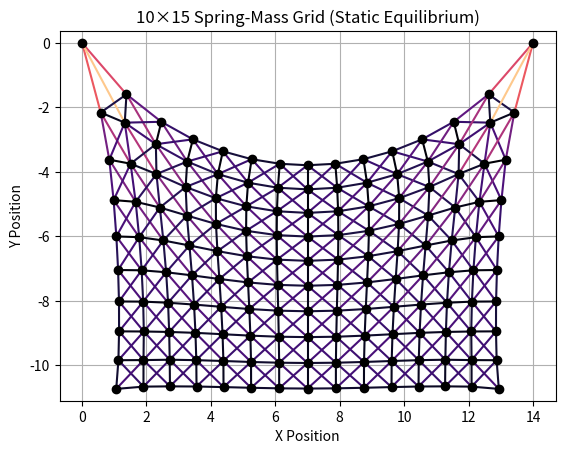

Generate this figure with matplotlib:
import numpy as np
import matplotlib.pyplot as plt
import datetime

# --- Parameters ---
rows, cols = 10, 15
L0 = 1.0             # Rest length of springs
k = 200.0            # Spring constant
mass = 1.0           # Mass of each node
g = 9.8              # Gravity
alpha = 0.001         # Relaxation step size
max_iters = 10000
tolerance = 1e-4
damping = 10

# --- Initial positions ---
positions = np.zeros((rows, cols, 2))
for i in range(rows):
    for j in range(cols):
        positions[i, j] = np.array([j * L0, -i * L0])  # grid layout

# --- Fixed nodes (top-left and top-right) ---
fixed = np.zeros((rows, cols), dtype=bool)
fixed[0, 0] = True
fixed[0, -1] = True

# --- Spring connections ---
spring_pairs = []
for i in range(rows):
    for j in range(cols):
        for di, dj in [(1, 0), (0, 1), (1,1), (-1,1)]:  # vertical and horizontal neighbors
            ni, nj = i + di, j + dj
            if 0 <= ni < rows and 0 <= nj < cols:
                spring_pairs.append(((i, j), (ni, nj)))

# --- Relaxation loop ---
for step in range(max_iters):
    forces = np.zeros_like(positions)

    # Apply gravity
    for i in range(rows):
        for j in range(cols):
            if not fixed[i, j]:
                forces[i, j][1] -= mass * g

    # Compute spring forces
    for (i1, j1), (i2, j2) in spring_pairs:
        p1, p2 = positions[i1, j1], positions[i2, j2]
        delta = p1 - p2
        dist = np.linalg.norm(delta)
        if dist == 0:
            continue
        direction = delta / dist
        force = -k * (dist - L0) * direction
        if not fixed[i1, j1]:
            forces[i1, j1] += force
        if not fixed[i2, j2]:
            forces[i2, j2] -= force

    # Update positions only for non-fixed nodes
    for i, j in zip(*np.where(~fixed)):
        oldPosition = np.array([positions[i,j][0], positions[i,j][1]])
        positions[i, j] += alpha * forces[i, j]
        # Implement damping
        velocity = (positions[i, j] - oldPosition) * alpha
        # print(f"Velocity is {velocity}")
        positions[i, j] -= velocity * damping

    # Check convergence
    max_force = np.max(np.linalg.norm(forces[~fixed], axis=-1))
    if max_force < tolerance:
        print(f"Converged in {step} steps.")
        break
else:
    print("Did not converge.")

# --- Plot the final structure ---
# Run through the first time to get min and max
dists = []
for (i1, j1), (i2, j2) in spring_pairs:
    # print(forces[i1][j1])
    p1 = positions[i1, j1]
    p2 = positions[i2, j2]
    dist = np.linalg.norm(p1 - p2)
    dists.append(dist)

cmap = plt.get_cmap('magma')
norm = plt.Normalize(min(dists), 1.1 * max(dists))
for (i1, j1), (i2, j2) in spring_pairs:
    # print(forces[i1][j1])
    p1 = positions[i1, j1]
    p2 = positions[i2, j2]
    dist = np.linalg.norm(p1 - p2)
    color = cmap(norm(dist))
    plt.plot([p1[0], p2[0]], [p1[1], p2[1]], color=color, lw=1.5)

# Plot the masses
for i in range(rows):
    for j in range(cols):
        plt.plot(positions[i, j][0], positions[i, j][1], 'ko')

plt.title(f"{rows}×{cols} Spring-Mass Grid (Static Equilibrium)")
plt.axis('equal')
plt.grid(True)
plt.xlabel("X Position")
plt.ylabel("Y Position")
# datetime.datetime.now()
plt.savefig(f"{rows}x{cols} {str(datetime.datetime.now())} stretchvis.png")
# plt.show()
